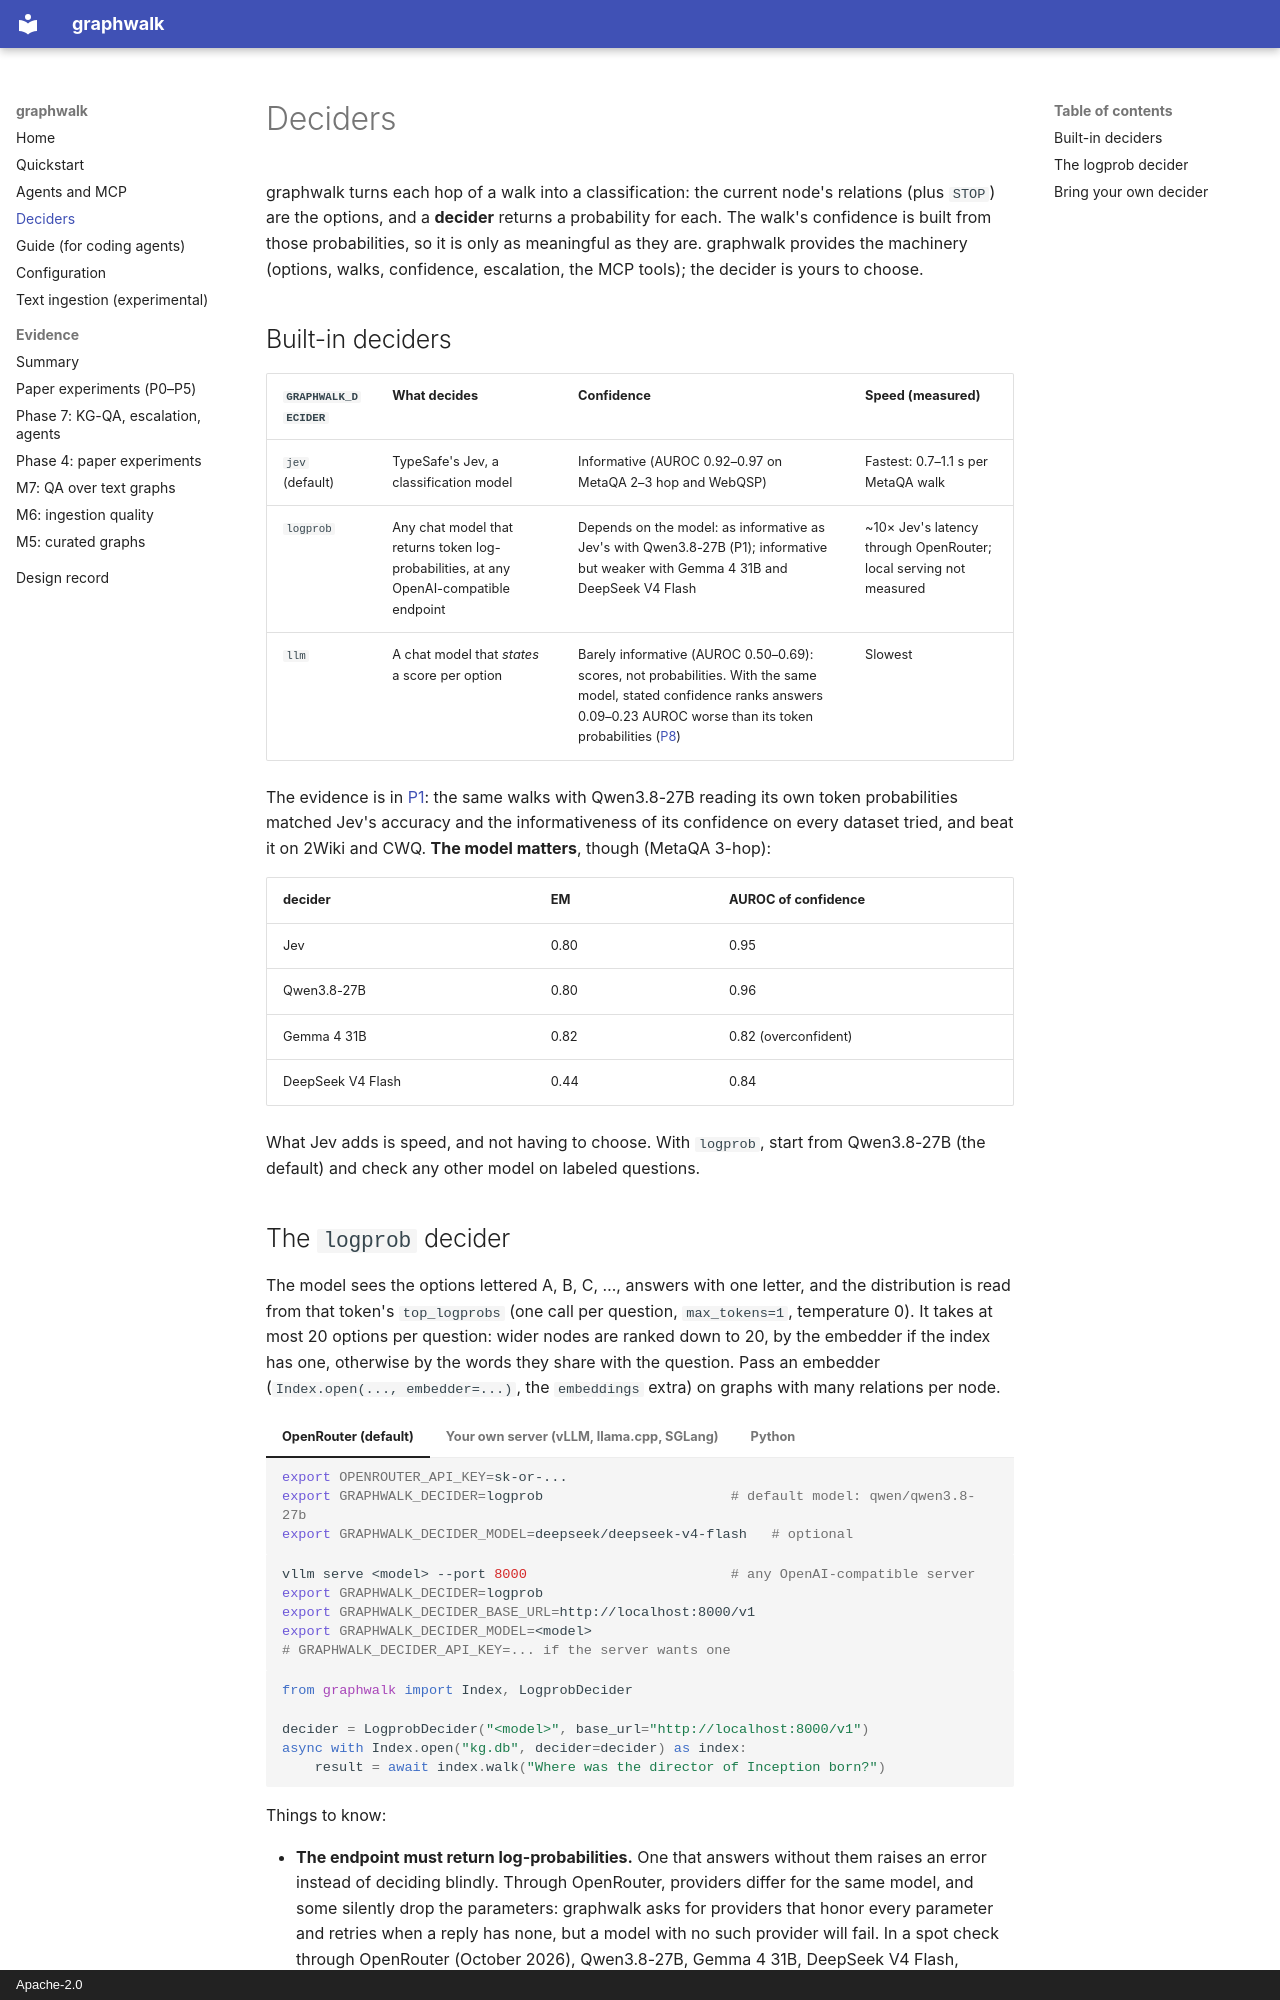

repository: manvirchakal/graphwalk · page: deciders/index.html · generator: mkdocs · copyright: Apache-2.0

# Deciders

graphwalk turns each hop of a walk into a classification: the current node's relations
(plus `STOP`) are the options, and a **decider** returns a probability for each. The
walk's confidence is built from those probabilities, so it is only as meaningful as
they are. graphwalk provides the machinery (options, walks, confidence, escalation, the
MCP tools); the decider is yours to choose.

## Built-in deciders

| `GRAPHWALK_DECIDER` | What decides | Confidence | Speed (measured) |
|---|---|---|---|
| `jev` (default) | TypeSafe's Jev, a classification model | Informative (AUROC 0.92–0.97 on MetaQA 2–3 hop and WebQSP) | Fastest: 0.7–1.1 s per MetaQA walk |
| `logprob` | Any chat model that returns token log-probabilities, at any OpenAI-compatible endpoint | Depends on the model: as informative as Jev's with Qwen3.8-27B (P1); informative but weaker with Gemma 4 31B and DeepSeek V4 Flash | ~10× Jev's latency through OpenRouter; local serving not measured |
| `llm` | A chat model that *states* a score per option | Barely informative (AUROC 0.50–0.69): scores, not probabilities. With the same model, stated confidence ranks answers 0.09–0.23 AUROC worse than its token probabilities ([P8](results-paper.md#p8-token-probabilities-vs-stated-confidence-same-model-and-prompt-scriptspapertable_statedpy)) | Slowest |

The evidence is in [P1](results-paper.md#p1-is-the-confidence-jevs-or-the-framings-graphwalkdecisionslogprob):
the same walks with Qwen3.8-27B reading its own token probabilities matched Jev's
accuracy and the informativeness of its confidence on every dataset tried, and beat it
on 2Wiki and CWQ. **The model matters**, though (MetaQA 3-hop):

| decider | EM | AUROC of confidence |
|---|---|---|
| Jev | 0.80 | 0.95 |
| Qwen3.8-27B | 0.80 | 0.96 |
| Gemma 4 31B | 0.82 | 0.82 (overconfident) |
| DeepSeek V4 Flash | 0.44 | 0.84 |

What Jev adds is speed, and not having to choose. With `logprob`, start from
Qwen3.8-27B (the default) and check any other model on labeled questions.
